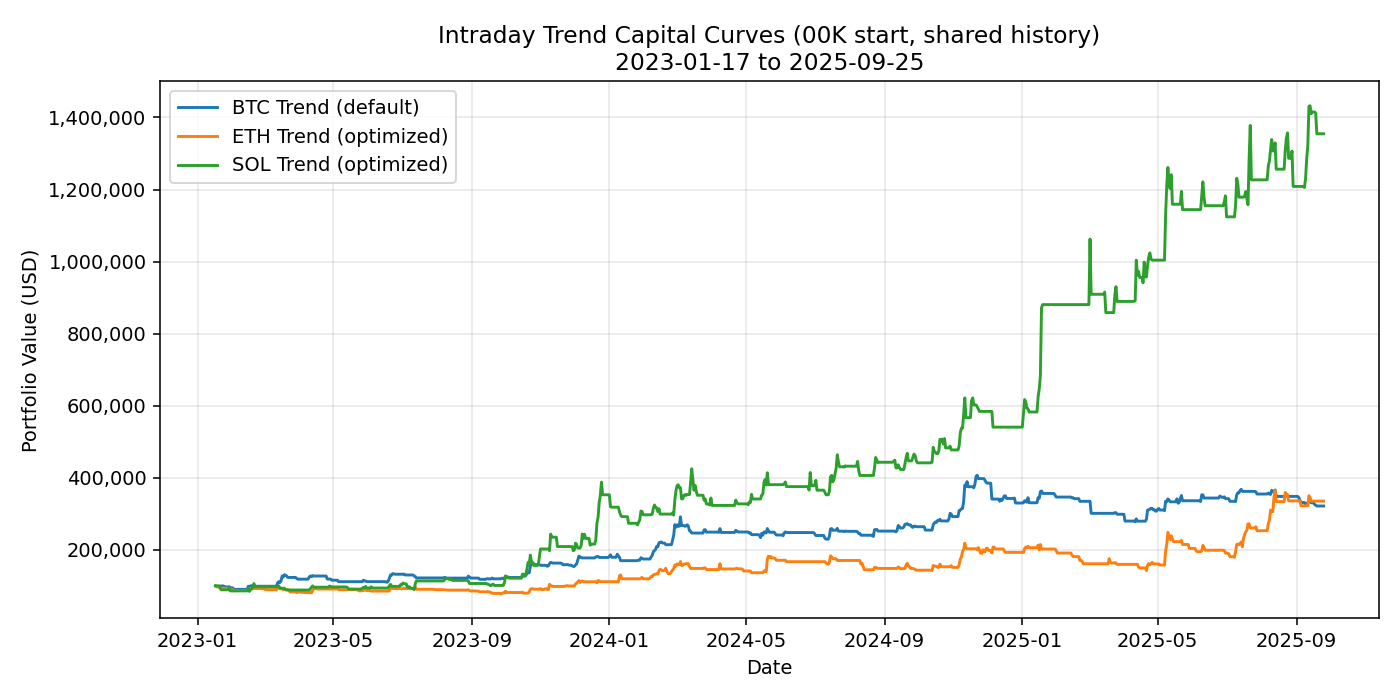

The file beside this chart, header and first rows:
iso_time, BTC Trend (default), ETH Trend (optimized), SOL Trend (optimized)
2023-01-17 00:00:00+00:00, 100000, 100000, 100000
2023-01-18 00:00:00+00:00, 98285, 96988, 100000
2023-01-19 00:00:00+00:00, 98285, 96988, 100000
2023-01-20 00:00:00+00:00, 98285, 96988, 100000
2023-01-21 00:00:00+00:00, 99298, 93791, 94002
2023-01-22 00:00:00+00:00, 98891, 93816, 89040
2023-01-23 00:00:00+00:00, 100045, 93108, 89040
2023-01-24 00:00:00+00:00, 99392, 93108, 89040
2023-01-25 00:00:00+00:00, 98048, 93108, 89040
2023-01-26 00:00:00+00:00, 96953, 93108, 89040
2023-01-27 00:00:00+00:00, 96953, 93108, 89040
2023-01-28 00:00:00+00:00, 96953, 93108, 89040
2023-01-29 00:00:00+00:00, 97642, 93610, 93965
2023-01-30 00:00:00+00:00, 94564, 89445, 85972
2023-01-31 00:00:00+00:00, 94564, 89445, 85972
2023-02-01 00:00:00+00:00, 94564, 89445, 85972
2023-02-02 00:00:00+00:00, 91282, 85847, 85972
2023-02-03 00:00:00+00:00, 90277, 87384, 85972
2023-02-04 00:00:00+00:00, 90277, 87604, 85972
2023-02-05 00:00:00+00:00, 90277, 87178, 85972
2023-02-06 00:00:00+00:00, 90277, 87178, 85972
2023-02-07 00:00:00+00:00, 90277, 87178, 85972
2023-02-08 00:00:00+00:00, 90277, 87178, 85972
2023-02-09 00:00:00+00:00, 90277, 87178, 85972
2023-02-10 00:00:00+00:00, 90277, 87178, 85972
2023-02-11 00:00:00+00:00, 90277, 87178, 85972
2023-02-12 00:00:00+00:00, 90277, 87178, 85972
2023-02-13 00:00:00+00:00, 90277, 87178, 85972
2023-02-14 00:00:00+00:00, 90277, 87178, 85972
2023-02-15 00:00:00+00:00, 98808, 91542, 93328
2023-02-16 00:00:00+00:00, 94526, 88485, 84556
2023-02-17 00:00:00+00:00, 100062, 93001, 89329
2023-02-18 00:00:00+00:00, 100366, 92804, 90959
2023-02-19 00:00:00+00:00, 98858, 92318, 98453
2023-02-20 00:00:00+00:00, 98858, 92318, 106325
2023-02-21 00:00:00+00:00, 98858, 92318, 97526
2023-02-22 00:00:00+00:00, 98858, 92318, 97526
2023-02-23 00:00:00+00:00, 98858, 92318, 97526
2023-02-24 00:00:00+00:00, 98858, 92318, 97526
2023-02-25 00:00:00+00:00, 98858, 92318, 97526
2023-02-26 00:00:00+00:00, 98858, 92318, 97526
2023-02-27 00:00:00+00:00, 98858, 92318, 97526
2023-02-28 00:00:00+00:00, 98858, 92318, 97526
2023-03-01 00:00:00+00:00, 98858, 91963, 97526
2023-03-02 00:00:00+00:00, 98858, 89584, 97526
2023-03-03 00:00:00+00:00, 98858, 89584, 97526
2023-03-04 00:00:00+00:00, 98858, 89584, 97526
2023-03-05 00:00:00+00:00, 98858, 89584, 97526
2023-03-06 00:00:00+00:00, 98858, 89584, 97526
2023-03-07 00:00:00+00:00, 98858, 89584, 97526
2023-03-08 00:00:00+00:00, 98858, 89584, 97526
2023-03-09 00:00:00+00:00, 98858, 89584, 97526
2023-03-10 00:00:00+00:00, 98858, 89584, 97526
2023-03-11 00:00:00+00:00, 98858, 89584, 97526
2023-03-12 00:00:00+00:00, 98858, 88705, 97526
2023-03-13 00:00:00+00:00, 108248, 96613, 96998
2023-03-14 00:00:00+00:00, 111463, 98765, 99910
2023-03-15 00:00:00+00:00, 109109, 91780, 93355
2023-03-16 00:00:00+00:00, 113295, 91780, 93355
2023-03-17 00:00:00+00:00, 127533, 91780, 93355
... 923 more rows
